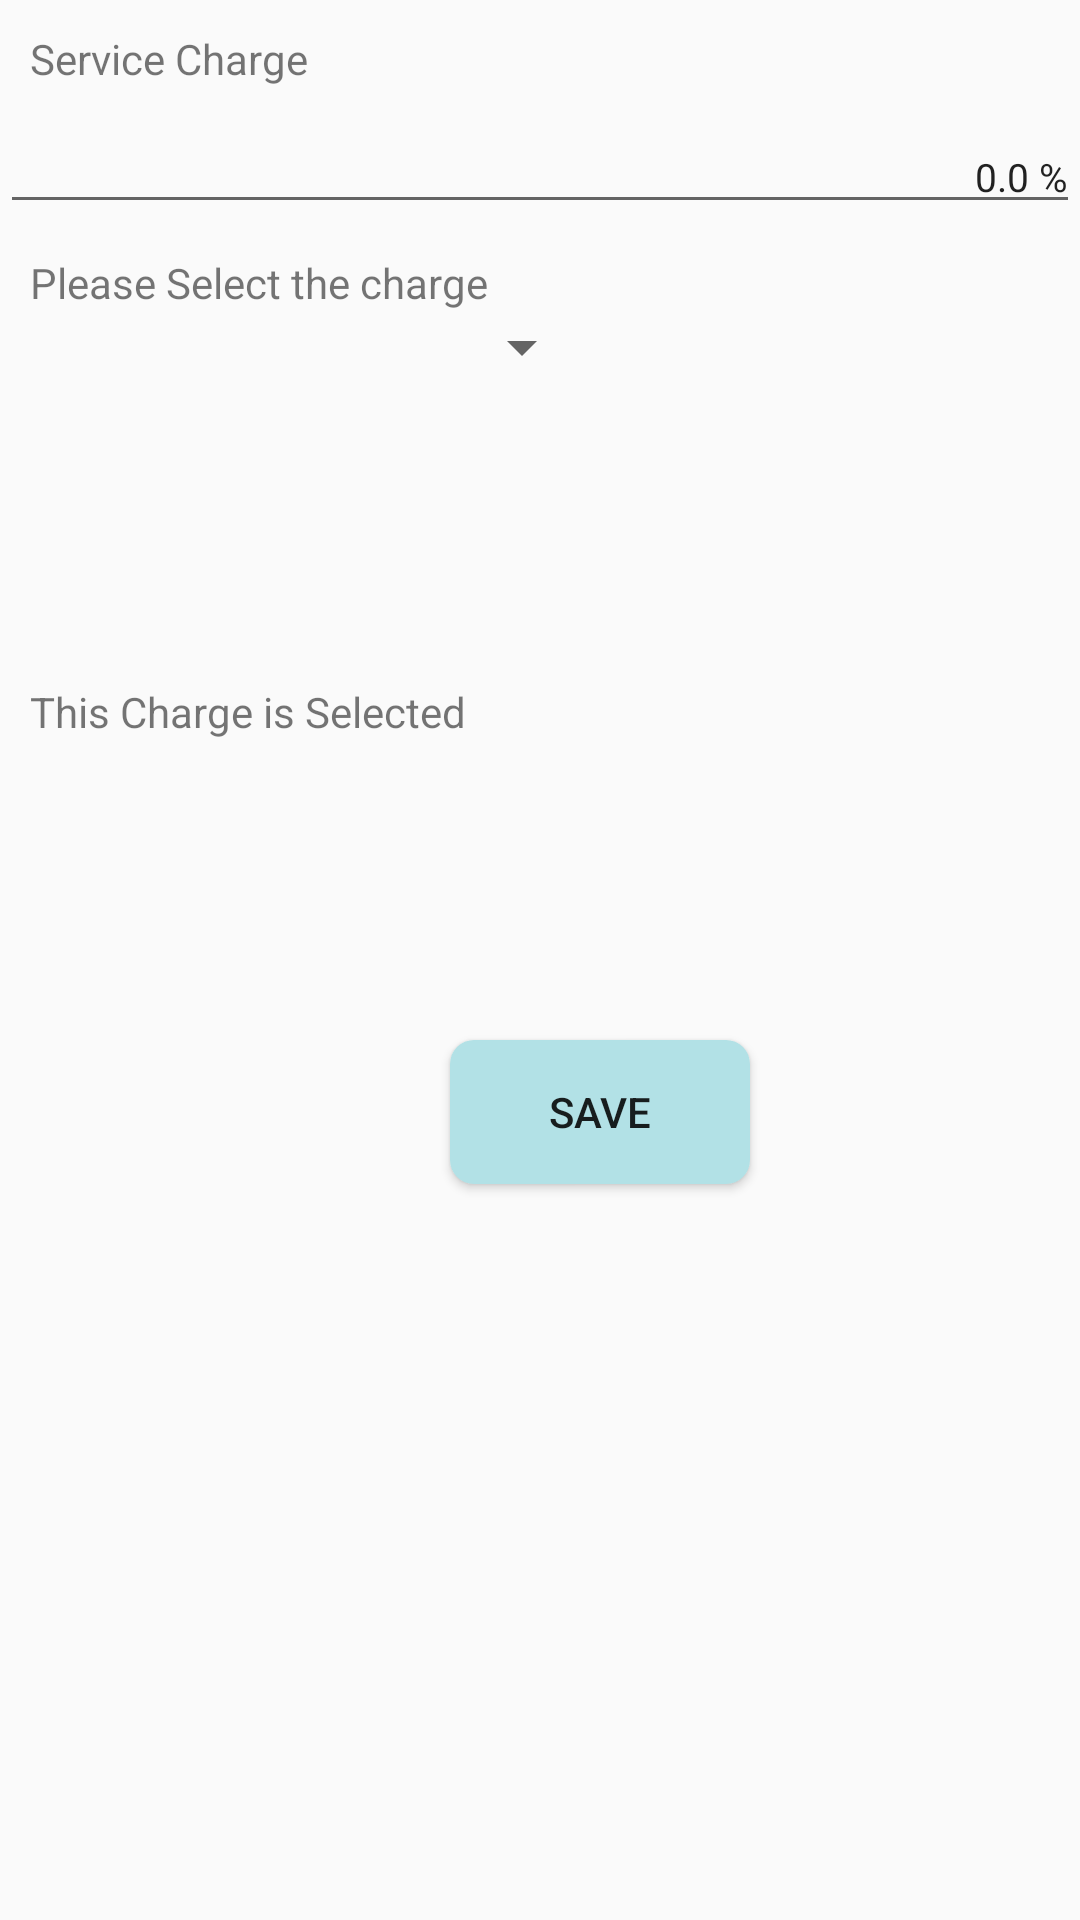

Reconstruct the res/layout file that produces this screen, plus the resources it refers to.
<!-- AndroidManifest.xml: application theme AppTheme -->
<!-- res/layout/activity_service_charge.xml -->
<?xml version="1.0" encoding="utf-8"?>
<LinearLayout xmlns:android="http://schemas.android.com/apk/res/android"
    xmlns:tools="http://schemas.android.com/tools"
    android:layout_width="match_parent"
    android:layout_height="match_parent"
    android:orientation="vertical"
    tools:context=".ServiceChargeActivity">

    <TextView
        android:layout_width="match_parent"
        android:layout_height="wrap_content"
        android:id="@+id/chargeText"
        android:text="Service Charge"
        android:layout_marginTop="10dp"
        android:layout_marginLeft="10dp"
        />


    <android.support.design.widget.TextInputLayout
        android:layout_width="match_parent"
        android:layout_height="wrap_content"
        android:id="@+id/serviceCharge">

        <EditText
            android:layout_width="match_parent"
            android:layout_height="wrap_content"
            android:textSize="13dp"
            android:inputType="text"
            android:gravity="right"

            android:text="0.0 %"
            />
    </android.support.design.widget.TextInputLayout>

    <TextView
        android:layout_width="match_parent"
        android:layout_height="wrap_content"
        android:id="@+id/chargeSelectText"
        android:text="Please Select the charge"
        android:layout_marginTop="10dp"
        android:layout_marginLeft="10dp" />

    <Spinner
        android:id="@+id/spinner"
        android:layout_width="wrap_content"
        android:layout_height="wrap_content"
        android:layout_marginLeft="150dp">

    </Spinner>




    <android.support.constraint.Guideline
        android:id="@+id/guidline"
        android:layout_width="wrap_content"
        android:layout_height="wrap_content"
        android:orientation="horizontal" />

    <TextView
        android:layout_width="match_parent"
        android:layout_height="wrap_content"
        android:text="This Charge is Selected"
        android:layout_marginTop="100dp"
        android:id="@+id/chargeSelect"
        android:layout_marginLeft="10dp" />






    <Button
        android:layout_width="100dp"
        android:layout_height="wrap_content"
        android:layout_below="@id/cardlost"
        android:layout_marginTop="100dp"
        android:layout_marginLeft="150dp"
        android:text="Save"
        android:id="@+id/save"
        android:textSize="14dp"
        android:background="@drawable/roundedbutton"/>




</LinearLayout>
<!-- resources referenced by this layout -->
<resources>
  <!-- drawable roundedbutton (drawable) -->
  <?xml version="1.0" encoding="utf-8"?>
  <shape xmlns:android="http://schemas.android.com/apk/res/android"
      android:shape="rectangle">
      <solid android:color="#b2e1e6" />
      <corners android:bottomRightRadius="8dp"
          android:bottomLeftRadius="8dp"
          android:topRightRadius="8dp"
          android:topLeftRadius="8dp"/>
  </shape>
  <style name="AppTheme" parent="Theme.AppCompat.Light.DarkActionBar">
          
          <item name="colorPrimary">#FFC107</item>
          <item name="colorPrimaryDark">#FFA000</item>
          <item name="colorAccent">@color/colorAccent</item>
      </style>
  <!-- not gathered from this repository: default colours our renderer supplied (Android Studio template values) -->
  <color name="colorAccent">#FF03DAC5</color>
</resources>
